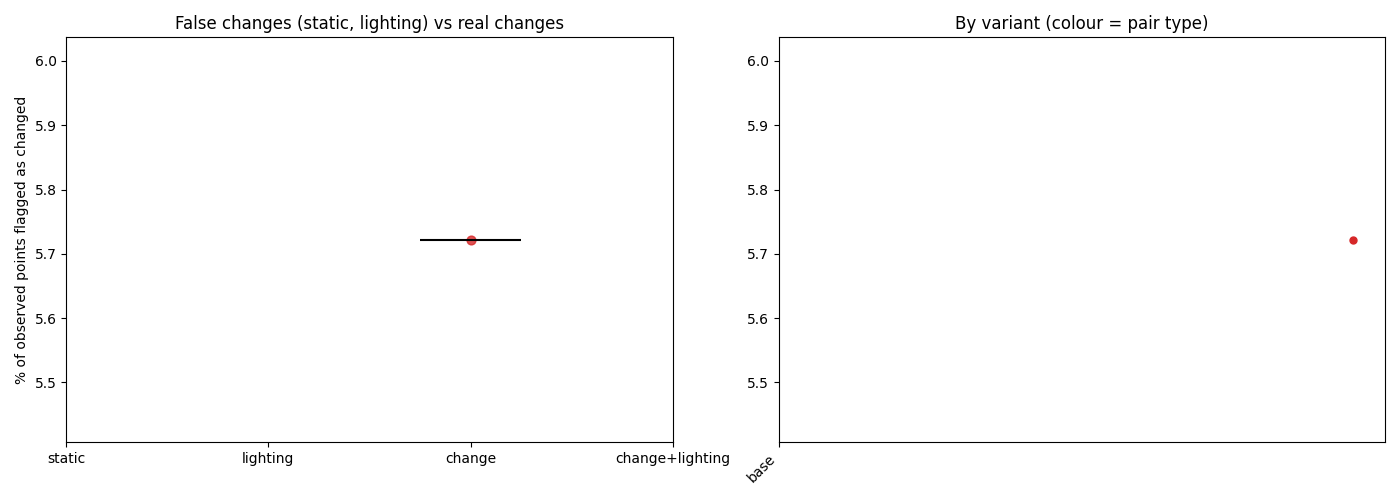

The file beside this chart, header and first rows:
step, pair_type, pair, a, b, n_per_video, variant, changed_frac, A_observed_frac, B_observed_frac, alignment_residual_cross, alignment_residual_within, n_changes, n_moved, n_removed, n_added, n_appearance, n_background_labelled, recon_seconds, gpu_peak_gb, field_scale_m_per_unit, field_uncertainty_cm_median, field_uncertainty_cm_p90, field_shift_cm_p99_abs
1-main_moved_light-before-a_vs_light-aft…, change, lightBa_vs_lightAa, scene01_light_before_a, scene01_light_after_a, 364, base, 0.05722, 0.9911, 0.9862, 0.0984, 0.0785, 15, 0, 2, 8, 5, 0, 607.2, 8.73, 2.048, 7.456, 16.46, 37.97
